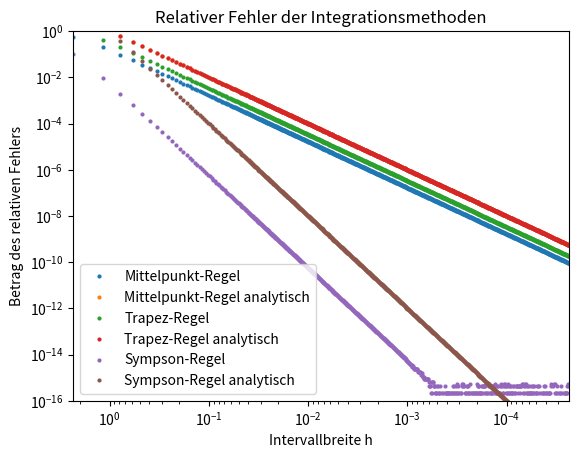

Python code for this plot:
"""Aufgabe 3: Elementare numerische Methoden II

Das Programm  ermittelt nach drei verschiedenen Methoden das Integrall
einer Funktion in einem Intervall in Abhaengigkeit von h und vergleicht diese
numerischen Methoden mit einer analytischer Auswertung.
"""

""" Das ipympl package ermöglicht das erstellen von interaktiven plots in Vs
Code
die solchen in Jupyter Notebook gleichen. Wenn nicht benötigt kann die nächste
Zeile kommentiert/entfernt werden."""

# %matplotlib ipympl




import matplotlib.pyplot as plt
import numpy as np
def sinh2(x):
    return np.sinh(2 * x)


def mittelpunkt_integration(fkt, a, b, N):
    """Integration durch Mittelpunkt-Regel:
    Die Funktion `fkt` wird auf dem Intervall [a, b]
    mit N Teilintervallen integriert.
    """
    x, h = np.linspace(start=a, stop=b, num=N, endpoint=False, retstep=True)
    return h * np.sum(fkt(x + h / 2))


def trapez_intergration(fkt, a, b, N):
    """Integration durch Trapez-Regel:
    Die Funktion `fkt` wird auf dem Intervall [a, b]
    mit N Teilintervallen integriert.
    """
    x, h = np.linspace(start=a, stop=b, num=N+1, endpoint=True, retstep=True)
    return h * (np.sum(fkt(x)) - (fkt(a) + fkt(b)) / 2)


def sympson_integration(fkt, a, b, N):
    """Integration durch Sympson-Regel:
    Die Funktion `fkt` wird auf dem Intervall [a, b]
    mit N Teilintervallen integriert.
    """
    x, h = np.linspace(start=a, stop=b, num=N, endpoint=False, retstep=True)
    return h / 6 * (2 * np.sum(fkt(x)) + 4 * np.sum(fkt(x + h / 2))
                    + fkt(b) - fkt(a))


def fehler_integration_analytisch(a, b, N, integration_name):
    """Gibt das analytisch erwartete Skalierungsverhalten des relativen
    Fehler einer Integrationsmethode 'integration_name' mit h = (b - a) / N 
    zurück. Dabei ist b der Integrationsintervallende, a der 
    Integrationsintervallanfang und N die Anzahl an Integrationsintervallen.
    """
    h = (b - a) / N
    fehler_dict = {"Mittelpunkt-Regel": 2,
                   "Trapez-Regel": 2,
                   "Sympson-Regel": 4}
    h_skalierung = fehler_dict[integration_name]
    return h ** h_skalierung


def relativer_fehler(numerisch, analytisch):
    """Vergleicht einen numerischen Wert 'numerisch' und einen analytischen 
    Wert 'analytisch' und gibt den Betrag des relativen Fehler der beiden 
    zurück."""
    return np.abs(numerisch / analytisch - 1)


def main():
    """Hauptprogramm. Aufruf fuer verschiedene Parameter."""
    print(__doc__)
    # Ausgabe der relevanten Parameter
    print(
        """
    Die Untersuchte Funktion ist sinh(2 * x). Die Anzahl der gewählte
    Datenpunkte beträgt 698 auf Grund des entfernens doppelter
    Datenpunkte in einem Set von 1000 Datenpunkten. Die Grenzen der
    Integration betragen a = -pi / 2 und b = pi / 4. Die Anzahl an
    Intervallen der Integrationsmethoden liegt bei 1 bis 10 ** 5. Als
    analytischer Ergebnis des Integralls wurde -4.541387398431732 angenommen.
    """
    )

    # Parameter
    anz_datenpunkte = 1000
    a = -np.pi / 2
    b = np.pi / 4
    funktion = sinh2
    N_start_power = 0
    N_end_power = 5
    integration_list = [mittelpunkt_integration,
                        trapez_intergration, sympson_integration]
    analytisch_dict = {"sinh2": -4.541387398431732}
    # übersetzt Methodennamen in Bezeichnungen welche im plot angegeben werden
    integrationsregel_dict = {
        "mittelpunkt_integration": "Mittelpunkt-Regel",
        "trapez_intergration": "Trapez-Regel",
        "sympson_integration": "Sympson-Regel"}

    # Deklariert einen numpy-Array mit logaritmisch Verteilten Werten an
    # Intervallanzahlen als Integer
    N_array = np.logspace(N_start_power, N_end_power,
                          num=anz_datenpunkte, dtype=int)
    # Durch das runden auf Integerwerte gibt es einige Doppelungen in N_array,
    # welche durch die folgende Zeile entfernt werden.
    N_array = np.unique(N_array)
    h_array = (b - a) / N_array
    analytisch_ergebnis = analytisch_dict[funktion.__name__]

    # initialisiert dictioniaries in welchen die berechneten Arrays
    # gespeichert werden für das spätere plotten dieser Arrays
    fehler_analytisch_dict = {}
    fehler_numerisch_dict = {}

    # loopt über alle gegebenen Integrationsmethoden und berechnet die
    # relativen Fehler und speichert diese in dicts ab
    for integrations_methode in integration_list:
        # integrations_bezeichnung sind die keys für die dicts, welche später
        # genutzt wird um Schreibarbeit beim labelen des plots zu sparen
        integrations_bezeichnung = integrationsregel_dict[
            integrations_methode.__name__]
        # berechnet das numerische Ergebnis für alle N aus N_array
        numerisch_ergebnis = np.array([integrations_methode(
            funktion, a, b, N) for N in N_array])
        # berechnet den analytischen Fehler für alle N aus N_array
        fehler_analytisch_dict[
            integrations_bezeichnung] = [fehler_integration_analytisch(
                a, b, N, integrations_bezeichnung) for N in N_array]
        # vergleicht das numerische und das analytische Ergebnis und bildet
        # daraus den numerischen Fehler
        fehler_numerisch_dict[integrations_bezeichnung] = relativer_fehler(
            numerisch_ergebnis, analytisch_ergebnis)

    # Erstelle einen Plotbereich
    fig = plt.figure()
    # sorgt für doppelt logaritmische Axendarstellung
    ax = fig.add_subplot(1, 1, 1, xscale="log", yscale="log")
    # Achsengrenzen
    ax.axis([h_array[0], h_array[h_array.size - 1], 10 ** (-16), 1])
    # Beschriftung x-Achse
    ax.set_xlabel("Intervallbreite h")
    # Beschriftung y-Achse
    ax.set_ylabel("Betrag des relativen Fehlers")

    for integrations_bezeichnung in fehler_analytisch_dict:
        # plottet numerische Datenpunkte
        ax.plot(
            h_array, fehler_numerisch_dict[integrations_bezeichnung], ls='',
            marker='o', mew=0, ms=3, label=integrations_bezeichnung)
        # plottet analytische Datenpunkte
        ax.plot(h_array, fehler_analytisch_dict[integrations_bezeichnung],
                ls='', marker='o', mew=0, ms=3, label=(
            integrations_bezeichnung + ' analytisch'))

    # erstellt Legende
    ax.legend()
    # erstellt dynamischen Plottitel
    ax.set_title('Relativer Fehler der Integrationsmethoden')
    # stellt einen plot für jede Integrationsmethode dar
    plt.show()


if __name__ == "__main__":
    main()

    """
    Analytische Ergebnisse:
        a)  -4.541387398431732
        b)  0.1772453850905516
        c)  0.7853981633974483

    Fehlerverhalten:
    a) Die relativen Fehler verlaufen alle proportional zu der analytisch
    vorhergesagten h-Skalierung. Das Anwenden der Mittelpunkt-Regel führt zu
    einem kleineren Fehler als bei der Trapez-Regel um ca. einen Faktor 2.
    Der Fehler fällt wie erwartet deutlich schneller für die Sympson-Regel,
    sodass bei ca. h = 10 ** -3 der minimale relative Fehler erreicht wird.
    Danach verläuft der relative Fehler für die Sympson-Regel ca. konstant,
    da der Rundungsfehler hier dem Diskretisierungsfehler überwiegt.
    b) Beim Anwenden der Integrationsmethoden auf die e-funktion kann man
    beobachten wie sich das Verhalten der Intervallbreite und dem relativen
    Fehler zwischen den Methoden gleicht.
    Bei einem h-Wert von 0.5 und größer sind die relativen Fehler noch von
    der selben Größenordnung wie das analytisch Vorhergesagte Verhalten. Für
    h kleiner als 1/10 ist der numerische relative Fehler aller 3 Methoden
    kleiner als das analytisch Vorhergesagte Skalierungsverhaten für die
    Sysmpson-Regel und der Fehler fällt rapide ab. Für h= 6 * 10 ** -2 und
    kleiner gehen die Fehler in das konstante Minimum bei Fehler = 10 ** -15
    über. Dieses Verhalten ist, über das approximative Verschwinden der
    Funktion an den Rändern zu erklären. Die e-funktion, sowie die
    Ableitungen dieser sind an den Rändern des Integrationsbereichs
    verschwindend klein. Da der Fehler nicht nur mit h, sondern ebenfalls mit
    dem Funktionswert der ersten, bzw. dritten Ableitung skaliert, erklärt
    dies den Verlauf der Fehlerkuren.
    c) Die Fehlerkurven verhalten sich für die heaviside-funktion ebenfalls
    gleich unabhängig von der Integrationsmethode. Der relative Fehler sinkt
    für alle drei Methoden bei wachsender Intervallbreite, jedoch langsamer
    als analytisch erwartet. Dies ist durch den Fehler am unstetigen Nullunkt
    der heaviside-funktion zu erklären. Die konstaten Bereiche der Funktion
    tragen nicht zum Fehler bei. Sollte ein Intervall jedoch den Nullpunk
    überschreiten so gibt es hier unabhängig von der größe des Intervalls
    einen von 0 verschiedenen Fehler. Bei kleineren Intervallen hat dieser
    Fehler jedoch weniger Gewicht im Endergebnis, weshalb der relative Fehler
    trotzdem mit fallendem h sinkt. Bei der Mittelpunkt- und bei der
    Trapez-Regel sind Punkte zu beobachten welche scheinbar zufällig
    innerhalb des h Intervalls liegen und welche einen Fehler der
    Größenordnung 10 ** -15 aufweisen. Dieses Phänomen tritt auf, da zufällig
    für diese Intervallbreiten eine Intervallgrenze sehr na beim Nullpunkt
    gesetzt wurde und somit ein Diskretisierungsfehler kleiner als 10 ** -15
    erzeugt wird.
    """
